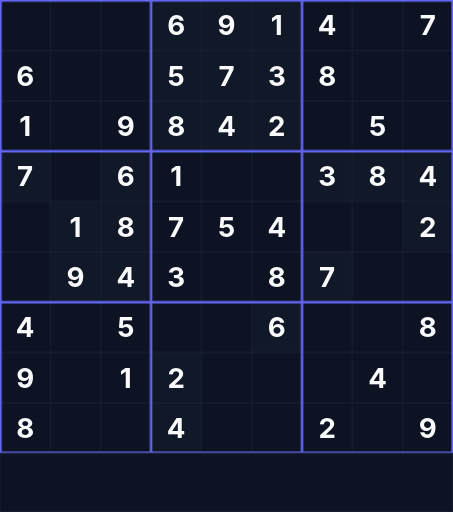
t = 0.00 s
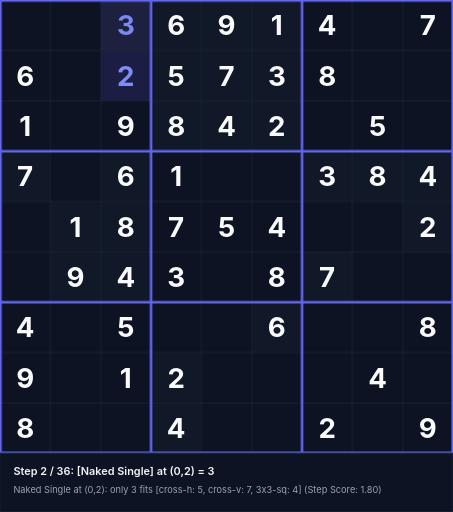
t = 1.58 s
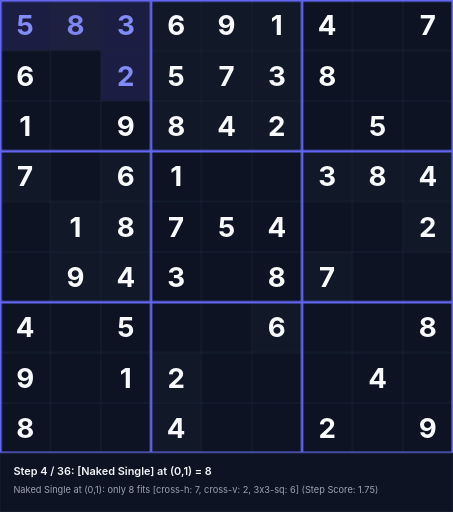
t = 3.38 s
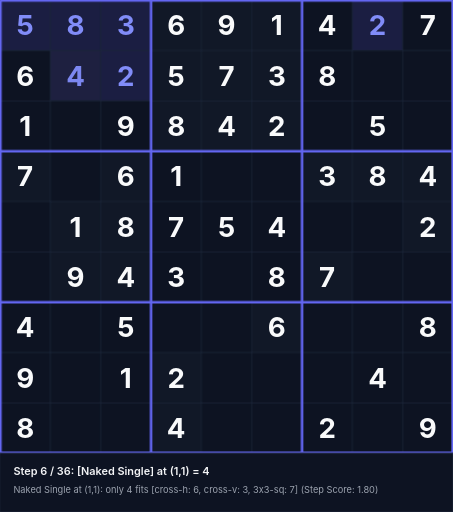
t = 5.18 s
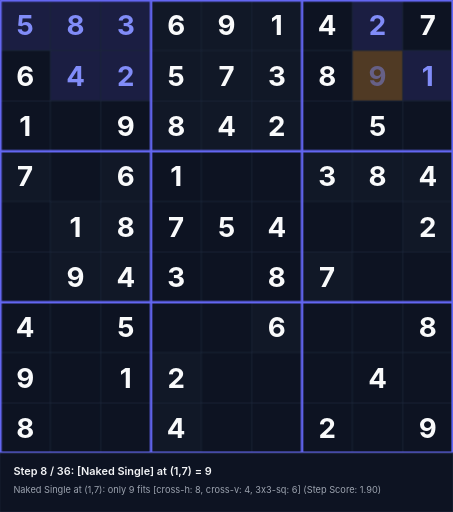
t = 6.55 s
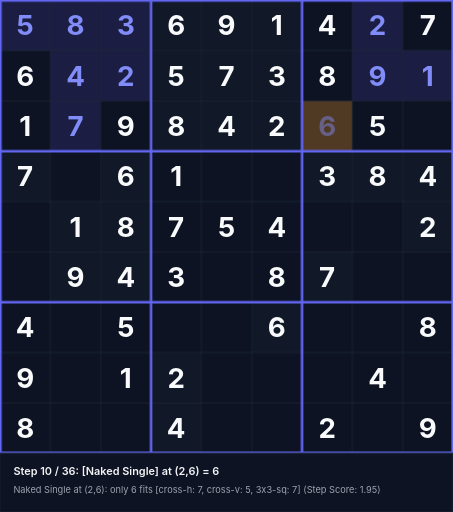
t = 8.35 s

The animated SVG that drew these frames (rendered in a browser with its animation timeline set to each time). Animation: 108 CSS @keyframes rules; frames cover the first 8.35 s, repeats indefinitely.

<svg xmlns="http://www.w3.org/2000/svg" viewBox="0 0 540 610" width="540" height="610">
<style>
  .text-given { font-family: 'Inter', system-ui, sans-serif; font-weight: 700; font-size: 33px; text-anchor: middle; dominant-baseline: central; fill: #f9fafb; }
  .text-step { font-family: 'Inter', system-ui, sans-serif; font-weight: 700; font-size: 33px; text-anchor: middle; dominant-baseline: central; fill: #818cf8; }
  .status-text { font-family: 'Inter', system-ui, sans-serif; font-weight: 600; font-size: 13px; fill: #f3f4f6; }
  .sub-status { font-family: 'Inter', system-ui, sans-serif; font-weight: 400; font-size: 11px; fill: #9ca3af; }
@keyframes anim-step-0 {
  0%, 0.00% { opacity: 0; }
  2.78%, 100% { opacity: 1; }
}
@keyframes anim-bg-0 {
  0%, 0.00% { fill: #0d1322; }
  0.10% { fill: rgba(245, 158, 11, 0.45); }
  2.78%, 100% { fill: rgba(99, 102, 241, 0.2); }
}
@keyframes anim-status-0 {
  0%, 0.00% { opacity: 0; }
  0.05%, 2.78% { opacity: 1; }
  2.83%, 100% { opacity: 0; }
}
.step-val-0 { animation: anim-step-0 32.4s infinite; }
.step-bg-0 { animation: anim-bg-0 32.4s infinite; }
.step-status-0 { animation: anim-status-0 32.4s infinite; }
@keyframes anim-step-1 {
  0%, 2.78% { opacity: 0; }
  5.56%, 100% { opacity: 1; }
}
@keyframes anim-bg-1 {
  0%, 2.78% { fill: #0d1322; }
  2.88% { fill: rgba(245, 158, 11, 0.45); }
  5.56%, 100% { fill: rgba(99, 102, 241, 0.2); }
}
@keyframes anim-status-1 {
  0%, 2.78% { opacity: 0; }
  2.83%, 5.56% { opacity: 1; }
  5.61%, 100% { opacity: 0; }
}
.step-val-1 { animation: anim-step-1 32.4s infinite; }
.step-bg-1 { animation: anim-bg-1 32.4s infinite; }
.step-status-1 { animation: anim-status-1 32.4s infinite; }
@keyframes anim-step-2 {
  0%, 5.56% { opacity: 0; }
  8.33%, 100% { opacity: 1; }
}
@keyframes anim-bg-2 {
  0%, 5.56% { fill: #0d1322; }
  5.66% { fill: rgba(245, 158, 11, 0.45); }
  8.33%, 100% { fill: rgba(99, 102, 241, 0.2); }
}
@keyframes anim-status-2 {
  0%, 5.56% { opacity: 0; }
  5.61%, 8.33% { opacity: 1; }
  8.38%, 100% { opacity: 0; }
}
.step-val-2 { animation: anim-step-2 32.4s infinite; }
.step-bg-2 { animation: anim-bg-2 32.4s infinite; }
.step-status-2 { animation: anim-status-2 32.4s infinite; }
@keyframes anim-step-3 {
  0%, 8.33% { opacity: 0; }
  11.11%, 100% { opacity: 1; }
}
@keyframes anim-bg-3 {
  0%, 8.33% { fill: #0d1322; }
  8.43% { fill: rgba(245, 158, 11, 0.45); }
  11.11%, 100% { fill: rgba(99, 102, 241, 0.2); }
}
@keyframes anim-status-3 {
  0%, 8.33% { opacity: 0; }
  8.38%, 11.11% { opacity: 1; }
  11.16%, 100% { opacity: 0; }
}
.step-val-3 { animation: anim-step-3 32.4s infinite; }
.step-bg-3 { animation: anim-bg-3 32.4s infinite; }
.step-status-3 { animation: anim-status-3 32.4s infinite; }
@keyframes anim-step-4 {
  0%, 11.11% { opacity: 0; }
  13.89%, 100% { opacity: 1; }
}
@keyframes anim-bg-4 {
  0%, 11.11% { fill: #0d1322; }
  11.21% { fill: rgba(245, 158, 11, 0.45); }
  13.89%, 100% { fill: rgba(99, 102, 241, 0.2); }
}
@keyframes anim-status-4 {
  0%, 11.11% { opacity: 0; }
  11.16%, 13.89% { opacity: 1; }
  13.94%, 100% { opacity: 0; }
}
.step-val-4 { animation: anim-step-4 32.4s infinite; }
.step-bg-4 { animation: anim-bg-4 32.4s infinite; }
.step-status-4 { animation: anim-status-4 32.4s infinite; }
@keyframes anim-step-5 {
  0%, 13.89% { opacity: 0; }
  16.67%, 100% { opacity: 1; }
}
@keyframes anim-bg-5 {
  0%, 13.89% { fill: #0d1322; }
  13.99% { fill: rgba(245, 158, 11, 0.45); }
  16.67%, 100% { fill: rgba(99, 102, 241, 0.2); }
}
@keyframes anim-status-5 {
  0%, 13.89% { opacity: 0; }
  13.94%, 16.67% { opacity: 1; }
  16.72%, 100% { opacity: 0; }
}
.step-val-5 { animation: anim-step-5 32.4s infinite; }
.step-bg-5 { animation: anim-bg-5 32.4s infinite; }
.step-status-5 { animation: anim-status-5 32.4s infinite; }
@keyframes anim-step-6 {
  0%, 16.67% { opacity: 0; }
  19.44%, 100% { opacity: 1; }
}
@keyframes anim-bg-6 {
  0%, 16.67% { fill: #0d1322; }
  16.77% { fill: rgba(245, 158, 11, 0.45); }
  19.44%, 100% { fill: rgba(99, 102, 241, 0.2); }
}
@keyframes anim-status-6 {
  0%, 16.67% { opacity: 0; }
  16.72%, 19.44% { opacity: 1; }
  19.49%, 100% { opacity: 0; }
}
.step-val-6 { animation: anim-step-6 32.4s infinite; }
.step-bg-6 { animation: anim-bg-6 32.4s infinite; }
.step-status-6 { animation: anim-status-6 32.4s infinite; }
@keyframes anim-step-7 {
  0%, 19.44% { opacity: 0; }
  22.22%, 100% { opacity: 1; }
}
@keyframes anim-bg-7 {
  0%, 19.44% { fill: #0d1322; }
  19.54% { fill: rgba(245, 158, 11, 0.45); }
  22.22%, 100% { fill: rgba(99, 102, 241, 0.2); }
}
@keyframes anim-status-7 {
  0%, 19.44% { opacity: 0; }
  19.49%, 22.22% { opacity: 1; }
  22.27%, 100% { opacity: 0; }
}
.step-val-7 { animation: anim-step-7 32.4s infinite; }
.step-bg-7 { animation: anim-bg-7 32.4s infinite; }
.step-status-7 { animation: anim-status-7 32.4s infinite; }
@keyframes anim-step-8 {
  0%, 22.22% { opacity: 0; }
  25.00%, 100% { opacity: 1; }
}
@keyframes anim-bg-8 {
  0%, 22.22% { fill: #0d1322; }
  22.32% { fill: rgba(245, 158, 11, 0.45); }
  25.00%, 100% { fill: rgba(99, 102, 241, 0.2); }
}
@keyframes anim-status-8 {
  0%, 22.22% { opacity: 0; }
  22.27%, 25.00% { opacity: 1; }
  25.05%, 100% { opacity: 0; }
}
.step-val-8 { animation: anim-step-8 32.4s infinite; }
.step-bg-8 { animation: anim-bg-8 32.4s infinite; }
.step-status-8 { animation: anim-status-8 32.4s infinite; }
@keyframes anim-step-9 {
  0%, 25.00% { opacity: 0; }
  27.78%, 100% { opacity: 1; }
}
@keyframes anim-bg-9 {
  0%, 25.00% { fill: #0d1322; }
  25.10% { fill: rgba(245, 158, 11, 0.45); }
  27.78%, 100% { fill: rgba(99, 102, 241, 0.2); }
}
@keyframes anim-status-9 {
  0%, 25.00% { opacity: 0; }
  25.05%, 27.78% { opacity: 1; }
  27.83%, 100% { opacity: 0; }
}
.step-val-9 { animation: anim-step-9 32.4s infinite; }
.step-bg-9 { animation: anim-bg-9 32.4s infinite; }
.step-status-9 { animation: anim-status-9 32.4s infinite; }
@keyframes anim-step-10 {
  0%, 27.78% { opacity: 0; }
  30.56%, 100% { opacity: 1; }
}
@keyframes anim-bg-10 {
  0%, 27.78% { fill: #0d1322; }
  27.88% { fill: rgba(245, 158, 11, 0.45); }
  30.56%, 100% { fill: rgba(99, 102, 241, 0.2); }
}
@keyframes anim-status-10 {
  0%, 27.78% { opacity: 0; }
  27.83%, 30.56% { opacity: 1; }
  30.61%, 100% { opacity: 0; }
}
.step-val-10 { animation: anim-step-10 32.4s infinite; }
.step-bg-10 { animation: anim-bg-10 32.4s infinite; }
.step-status-10 { animation: anim-status-10 32.4s infinite; }
@keyframes anim-step-11 {
  0%, 30.56% { opacity: 0; }
  33.33%, 100% { opacity: 1; }
}
@keyframes anim-bg-11 {
  0%, 30.56% { fill: #0d1322; }
  30.66% { fill: rgba(245, 158, 11, 0.45); }
  33.33%, 100% { fill: rgba(99, 102, 241, 0.2); }
}
@keyframes anim-status-11 {
  0%, 30.56% { opacity: 0; }
  30.61%, 33.33% { opacity: 1; }
  33.38%, 100% { opacity: 0; }
}
.step-val-11 { animation: anim-step-11 32.4s infinite; }
.step-bg-11 { animation: anim-bg-11 32.4s infinite; }
.step-status-11 { animation: anim-status-11 32.4s infinite; }
@keyframes anim-step-12 {
  0%, 33.33% { opacity: 0; }
  36.11%, 100% { opacity: 1; }
}
@keyframes anim-bg-12 {
  0%, 33.33% { fill: #0d1322; }
  33.43% { fill: rgba(245, 158, 11, 0.45); }
  36.11%, 100% { fill: rgba(99, 102, 241, 0.2); }
}
@keyframes anim-status-12 {
  0%, 33.33% { opacity: 0; }
  33.38%, 36.11% { opacity: 1; }
  36.16%, 100% { opacity: 0; }
}
.step-val-12 { animation: anim-step-12 32.4s infinite; }
.step-bg-12 { animation: anim-bg-12 32.4s infinite; }
.step-status-12 { animation: anim-status-12 32.4s infinite; }
@keyframes anim-step-13 {
  0%, 36.11% { opacity: 0; }
  38.89%, 100% { opacity: 1; }
}
@keyframes anim-bg-13 {
  0%, 36.11% { fill: #0d1322; }
  36.21% { fill: rgba(245, 158, 11, 0.45); }
  38.89%, 100% { fill: rgba(99, 102, 241, 0.2); }
}
@keyframes anim-status-13 {
  0%, 36.11% { opacity: 0; }
  36.16%, 38.89% { opacity: 1; }
  38.94%, 100% { opacity: 0; }
}
.step-val-13 { animation: anim-step-13 32.4s infinite; }
.step-bg-13 { animation: anim-bg-13 32.4s infinite; }
.step-status-13 { animation: anim-status-13 32.4s infinite; }
@keyframes anim-step-14 {
  0%, 38.89% { opacity: 0; }
  41.67%, 100% { opacity: 1; }
}
@keyframes anim-bg-14 {
  0%, 38.89% { fill: #0d1322; }
  38.99% { fill: rgba(245, 158, 11, 0.45); }
  41.67%, 100% { fill: rgba(99, 102, 241, 0.2); }
}
@keyframes anim-status-14 {
  0%, 38.89% { opacity: 0; }
  38.94%, 41.67% { opacity: 1; }
  41.72%, 100% { opacity: 0; }
}
.step-val-14 { animation: anim-step-14 32.4s infinite; }
.step-bg-14 { animation: anim-bg-14 32.4s infinite; }
.step-status-14 { animation: anim-status-14 32.4s infinite; }
@keyframes anim-step-15 {
  0%, 41.67% { opacity: 0; }
  44.44%, 100% { opacity: 1; }
}
@keyframes anim-bg-15 {
  0%, 41.67% { fill: #0d1322; }
  41.77% { fill: rgba(245, 158, 11, 0.45); }
  44.44%, 100% { fill: rgba(99, 102, 241, 0.2); }
}
@keyframes anim-status-15 {
  0%, 41.67% { opacity: 0; }
  41.72%, 44.44% { opacity: 1; }
  44.49%, 100% { opacity: 0; }
}
.step-val-15 { animation: anim-step-15 32.4s infinite; }
.step-bg-15 { animation: anim-bg-15 32.4s infinite; }
.step-status-15 { animation: anim-status-15 32.4s infinite; }
@keyframes anim-step-16 {
  0%, 44.44% { opacity: 0; }
  47.22%, 100% { opacity: 1; }
}
@keyframes anim-bg-16 {
  0%, 44.44% { fill: #0d1322; }
  44.54% { fill: rgba(245, 158, 11, 0.45); }
  47.22%, 100% { fill: rgba(99, 102, 241, 0.2); }
}
@keyframes anim-status-16 {
  0%, 44.44% { opacity: 0; }
  44.49%, 47.22% { opacity: 1; }
  47.27%, 100% { opacity: 0; }
}
.step-val-16 { animation: anim-step-16 32.4s infinite; }
.step-bg-16 { animation: anim-bg-16 32.4s infinite; }
.step-status-16 { animation: anim-status-16 32.4s infinite; }
@keyframes anim-step-17 {
  0%, 47.22% { opacity: 0; }
  50.00%, 100% { opacity: 1; }
}
@keyframes anim-bg-17 {
  0%, 47.22% { fill: #0d1322; }
  47.32% { fill: rgba(245, 158, 11, 0.45); }
  50.00%, 100% { fill: rgba(99, 102, 241, 0.2); }
}
@keyframes anim-status-17 {
  0%, 47.22% { opacity: 0; }
  47.27%, 50.00% { opacity: 1; }
  50.05%, 100% { opacity: 0; }
}
.step-val-17 { animation: anim-step-17 32.4s infinite; }
.step-bg-17 { animation: anim-bg-17 32.4s infinite; }
.step-status-17 { animation: anim-status-17 32.4s infinite; }
@keyframes anim-step-18 {
  0%, 50.00% { opacity: 0; }
  52.78%, 100% { opacity: 1; }
}
@keyframes anim-bg-18 {
  0%, 50.00% { fill: #0d1322; }
  50.10% { fill: rgba(245, 158, 11, 0.45); }
  52.78%, 100% { fill: rgba(99, 102, 241, 0.2); }
}
@keyframes anim-status-18 {
  0%, 50.00% { opacity: 0; }
  50.05%, 52.78% { opacity: 1; }
  52.83%, 100% { opacity: 0; }
}
.step-val-18 { animation: anim-step-18 32.4s infinite; }
.step-bg-18 { animation: anim-bg-18 32.4s infinite; }
.step-status-18 { animation: anim-status-18 32.4s infinite; }
@keyframes anim-step-19 {
  0%, 52.78% { opacity: 0; }
  55.56%, 100% { opacity: 1; }
}
@keyframes anim-bg-19 {
  0%, 52.78% { fill: #0d1322; }
  52.88% { fill: rgba(245, 158, 11, 0.45); }
  55.56%, 100% { fill: rgba(99, 102, 241, 0.2); }
}
@keyframes anim-status-19 {
  0%, 52.78% { opacity: 0; }
  52.83%, 55.56% { opacity: 1; }
  55.61%, 100% { opacity: 0; }
}
.step-val-19 { animation: anim-step-19 32.4s infinite; }
.step-bg-19 { animation: anim-bg-19 32.4s infinite; }
.step-status-19 { animation: anim-status-19 32.4s infinite; }
@keyframes anim-step-20 {
  0%, 55.56% { opacity: 0; }
  58.33%, 100% { opacity: 1; }
}
@keyframes anim-bg-20 {
  0%, 55.56% { fill: #0d1322; }
  55.66% { fill: rgba(245, 158, 11, 0.45); }
  58.33%, 100% { fill: rgba(99, 102, 241, 0.2); }
}
@keyframes anim-status-20 {
  0%, 55.56% { opacity: 0; }
  55.61%, 58.33% { opacity: 1; }
  58.38%, 100% { opacity: 0; }
}
.step-val-20 { animation: anim-step-20 32.4s infinite; }
.step-bg-20 { animation: anim-bg-20 32.4s infinite; }
.step-status-20 { animation: anim-status-20 32.4s infinite; }
@keyframes anim-step-21 {
  0%, 58.33% { opacity: 0; }
  61.11%, 100% { opacity: 1; }
}
@keyframes anim-bg-21 {
  0%, 58.33% { fill: #0d1322; }
  58.43% { fill: rgba(245, 158, 11, 0.45); }
  61.11%, 100% { fill: rgba(99, 102, 241, 0.2); }
}
@keyframes anim-status-21 {
  0%, 58.33% { opacity: 0; }
  58.38%, 61.11% { opacity: 1; }
  61.16%, 100% { opacity: 0; }
}
.step-val-21 { animation: anim-step-21 32.4s infinite; }
.step-bg-21 { animation: anim-bg-21 32.4s infinite; }
.step-status-21 { animation: anim-status-21 32.4s infinite; }
@keyframes anim-step-22 {
  0%, 61.11% { opacity: 0; }
  63.89%, 100% { opacity: 1; }
}
@keyframes anim-bg-22 {
  0%, 61.11% { fill: #0d1322; }
  61.21% { fill: rgba(245, 158, 11, 0.45); }
  63.89%, 100% { fill: rgba(99, 102, 241, 0.2); }
}
@keyframes anim-status-22 {
  0%, 61.11% { opacity: 0; }
  61.16%, 63.89% { opacity: 1; }
  63.94%, 100% { opacity: 0; }
}
.step-val-22 { animation: anim-step-22 32.4s infinite; }
.step-bg-22 { animation: anim-bg-22 32.4s infinite; }
.step-status-22 { animation: anim-status-22 32.4s infinite; }
@keyframes anim-step-23 {
  0%, 63.89% { opacity: 0; }
  66.67%, 100% { opacity: 1; }
}
@keyframes anim-bg-23 {
  0%, 63.89% { fill: #0d1322; }
  63.99% { fill: rgba(245, 158, 11, 0.45); }
  66.67%, 100% { fill: rgba(99, 102, 241, 0.2); }
}
@keyframes anim-status-23 {
  0%, 63.89% { opacity: 0; }
  63.94%, 66.67% { opacity: 1; }
  66.72%, 100% { opacity: 0; }
}
.step-val-23 { animation: anim-step-23 32.4s infinite; }
.step-bg-23 { animation: anim-bg-23 32.4s infinite; }
.step-status-23 { animation: anim-status-23 32.4s infinite; }
@keyframes anim-step-24 {
  0%, 66.67% { opacity: 0; }
  69.44%, 100% { opacity: 1; }
}
@keyframes anim-bg-24 {
  0%, 66.67% { fill: #0d1322; }
  66.77% { fill: rgba(245, 158, 11, 0.45); }
  69.44%, 100% { fill: rgba(99, 102, 241, 0.2); }
}
@keyframes anim-status-24 {
  0%, 66.67% { opacity: 0; }
  66.72%, 69.44% { opacity: 1; }
  69.49%, 100% { opacity: 0; }
}
.step-val-24 { animation: anim-step-24 32.4s infinite; }
.step-bg-24 { animation: anim-bg-24 32.4s infinite; }
.step-status-24 { animation: anim-status-24 32.4s infinite; }
@keyframes anim-step-25 {
  0%, 69.44% { opacity: 0; }
  72.22%, 100% { opacity: 1; }
}
@keyframes anim-bg-25 {
  0%, 69.44% { fill: #0d1322; }
  69.54% { fill: rgba(245, 158, 11, 0.45); }
  72.22%, 100% { fill: rgba(99, 102, 241, 0.2); }
}
@keyframes anim-status-25 {
  0%, 69.44% { opacity: 0; }
  69.49%, 72.22% { opacity: 1; }
  72.27%, 100% { opacity: 0; }
}
.step-val-25 { animation: anim-step-25 32.4s infinite; }
.step-bg-25 { animation: anim-bg-25 32.4s infinite; }
.step-status-25 { animation: anim-status-25 32.4s infinite; }
@keyframes anim-step-26 {
  0%, 72.22% { opacity: 0; }
  75.00%, 100% { opacity: 1; }
}
@keyframes anim-bg-26 {
  0%, 72.22% { fill: #0d1322; }
  72.32% { fill: rgba(245, 158, 11, 0.45); }
  75.00%, 100% { fill: rgba(99, 102, 241, 0.2); }
}
@keyframes anim-status-26 {
  0%, 72.22% { opacity: 0; }
  72.27%, 75.00% { opacity: 1; }
  75.05%, 100% { opacity: 0; }
}
.step-val-26 { animation: anim-step-26 32.4s infinite; }
.step-bg-26 { animation: anim-bg-26 32.4s infinite; }
.step-status-26 { animation: anim-status-26 32.4s infinite; }
@keyframes anim-step-27 {
  0%, 75.00% { opacity: 0; }
  77.78%, 100% { opacity: 1; }
}
@keyframes anim-bg-27 {
  0%, 75.00% { fill: #0d1322; }
  75.10% { fill: rgba(245, 158, 11, 0.45); }
  77.78%, 100% { fill: rgba(99, 102, 241, 0.2); }
}
@keyframes anim-status-27 {
  0%, 75.00% { opacity: 0; }
  75.05%, 77.78% { opacity: 1; }
  77.83%, 100% { opacity: 0; }
}
.step-val-27 { animation: anim-step-27 32.4s infinite; }
.step-bg-27 { animation: anim-bg-27 32.4s infinite; }
.step-status-27 { animation: anim-status-27 32.4s infinite; }
@keyframes anim-step-28 {
  0%, 77.78% { opacity: 0; }
  80.56%, 100% { opacity: 1; }
}
@keyframes anim-bg-28 {
  0%, 77.78% { fill: #0d1322; }
  77.88% { fill: rgba(245, 158, 11, 0.45); }
  80.56%, 100% { fill: rgba(99, 102, 241, 0.2); }
}
@keyframes anim-status-28 {
  0%, 77.78% { opacity: 0; }
  77.83%, 80.56% { opacity: 1; }
  80.61%, 100% { opacity: 0; }
}
.step-val-28 { animation: anim-step-28 32.4s infinite; }
.step-bg-28 { animation: anim-bg-28 32.4s infinite; }
.step-status-28 { animation: anim-status-28 32.4s infinite; }
@keyframes anim-step-29 {
  0%, 80.56% { opacity: 0; }
  83.33%, 100% { opacity: 1; }
}
@keyframes anim-bg-29 {
  0%, 80.56% { fill: #0d1322; }
  80.66% { fill: rgba(245, 158, 11, 0.45); }
  83.33%, 100% { fill: rgba(99, 102, 241, 0.2); }
}
@keyframes anim-status-29 {
  0%, 80.56% { opacity: 0; }
  80.61%, 83.33% { opacity: 1; }
  83.38%, 100% { opacity: 0; }
}
.step-val-29 { animation: anim-step-29 32.4s infinite; }
.step-bg-29 { animation: anim-bg-29 32.4s infinite; }
.step-status-29 { animation: anim-status-29 32.4s infinite; }
@keyframes anim-step-30 {
  0%, 83.33% { opacity: 0; }
  86.11%, 100% { opacity: 1; }
}
@keyframes anim-bg-30 {
  0%, 83.33% { fill: #0d1322; }
  83.43% { fill: rgba(245, 158, 11, 0.45); }
  86.11%, 100% { fill: rgba(99, 102, 241, 0.2); }
}
@keyframes anim-status-30 {
  0%, 83.33% { opacity: 0; }
  83.38%, 86.11% { opacity: 1; }
  86.16%, 100% { opacity: 0; }
}
.step-val-30 { animation: anim-step-30 32.4s infinite; }
.step-bg-30 { animation: anim-bg-30 32.4s infinite; }
.step-status-30 { animation: anim-status-30 32.4s infinite; }
@keyframes anim-step-31 {
  0%, 86.11% { opacity: 0; }
  88.89%, 100% { opacity: 1; }
}
@keyframes anim-bg-31 {
  0%, 86.11% { fill: #0d1322; }
  86.21% { fill: rgba(245, 158, 11, 0.45); }
  88.89%, 100% { fill: rgba(99, 102, 241, 0.2); }
}
@keyframes anim-status-31 {
  0%, 86.11% { opacity: 0; }
  86.16%, 88.89% { opacity: 1; }
  88.94%, 100% { opacity: 0; }
}
.step-val-31 { animation: anim-step-31 32.4s infinite; }
.step-bg-31 { animation: anim-bg-31 32.4s infinite; }
.step-status-31 { animation: anim-status-31 32.4s infinite; }
@keyframes anim-step-32 {
  0%, 88.89% { opacity: 0; }
  91.67%, 100% { opacity: 1; }
}
@keyframes anim-bg-32 {
  0%, 88.89% { fill: #0d1322; }
  88.99% { fill: rgba(245, 158, 11, 0.45); }
  91.67%, 100% { fill: rgba(99, 102, 241, 0.2); }
}
@keyframes anim-status-32 {
  0%, 88.89% { opacity: 0; }
  88.94%, 91.67% { opacity: 1; }
  91.72%, 100% { opacity: 0; }
}
.step-val-32 { animation: anim-step-32 32.4s infinite; }
.step-bg-32 { animation: anim-bg-32 32.4s infinite; }
.step-status-32 { animation: anim-status-32 32.4s infinite; }
@keyframes anim-step-33 {
  0%, 91.67% { opacity: 0; }
  94.44%, 100% { opacity: 1; }
}
@keyframes anim-bg-33 {
  0%, 91.67% { fill: #0d1322; }
  91.77% { fill: rgba(245, 158, 11, 0.45); }
  94.44%, 100% { fill: rgba(99, 102, 241, 0.2); }
}
@keyframes anim-status-33 {
  0%, 91.67% { opacity: 0; }
  91.72%, 94.44% { opacity: 1; }
  94.49%, 100% { opacity: 0; }
}
.step-val-33 { animation: anim-step-33 32.4s infinite; }
.step-bg-33 { animation: anim-bg-33 32.4s infinite; }
.step-status-33 { animation: anim-status-33 32.4s infinite; }
@keyframes anim-step-34 {
  0%, 94.44% { opacity: 0; }
  97.22%, 100% { opacity: 1; }
}
@keyframes anim-bg-34 {
  0%, 94.44% { fill: #0d1322; }
  94.54% { fill: rgba(245, 158, 11, 0.45); }
  97.22%, 100% { fill: rgba(99, 102, 241, 0.2); }
}
@keyframes anim-status-34 {
  0%, 94.44% { opacity: 0; }
  94.49%, 97.22% { opacity: 1; }
  97.27%, 100% { opacity: 0; }
}
.step-val-34 { animation: anim-step-34 32.4s infinite; }
.step-bg-34 { animation: anim-bg-34 32.4s infinite; }
.step-status-34 { animation: anim-status-34 32.4s infinite; }
@keyframes anim-step-35 {
  0%, 97.22% { opacity: 0; }
  100.00%, 100% { opacity: 1; }
}
@keyframes anim-bg-35 {
  0%, 97.22% { fill: #0d1322; }
  97.32% { fill: rgba(245, 158, 11, 0.45); }
  100.00%, 100% { fill: rgba(99, 102, 241, 0.2); }
}
@keyframes anim-status-35 {
  0%, 97.22% { opacity: 0; }
  97.27%, 100.00% { opacity: 1; }
  100.05%, 100% { opacity: 0; }
}
.step-val-35 { animation: anim-step-35 32.4s infinite; }
.step-bg-35 { animation: anim-bg-35 32.4s infinite; }
.step-status-35 { animation: anim-status-35 32.4s infinite; }
</style>
<rect width="540" height="610" fill="#090d16"/>
<rect x="180" y="0" width="60" height="60" fill="#111827"/>
<text x="210" y="30" class="text-given">6</text>
<rect x="240" y="0" width="60" height="60" fill="#111827"/>
<text x="270" y="30" class="text-given">9</text>
<rect x="300" y="0" width="60" height="60" fill="#111827"/>
<text x="330" y="30" class="text-given">1</text>
<rect x="360" y="0" width="60" height="60" fill="#0d1322"/>
<text x="390" y="30" class="text-given">4</text>
<rect x="480" y="0" width="60" height="60" fill="#0d1322"/>
<text x="510" y="30" class="text-given">7</text>
<rect x="0" y="60" width="60" height="60" fill="#0d1322"/>
<text x="30" y="90" class="text-given">6</text>
<rect x="180" y="60" width="60" height="60" fill="#111827"/>
<text x="210" y="90" class="text-given">5</text>
<rect x="240" y="60" width="60" height="60" fill="#111827"/>
<text x="270" y="90" class="text-given">7</text>
<rect x="300" y="60" width="60" height="60" fill="#111827"/>
<text x="330" y="90" class="text-given">3</text>
<rect x="360" y="60" width="60" height="60" fill="#0d1322"/>
<text x="390" y="90" class="text-given">8</text>
<rect x="0" y="120" width="60" height="60" fill="#0d1322"/>
<text x="30" y="150" class="text-given">1</text>
<rect x="120" y="120" width="60" height="60" fill="#0d1322"/>
<text x="150" y="150" class="text-given">9</text>
<rect x="180" y="120" width="60" height="60" fill="#111827"/>
<text x="210" y="150" class="text-given">8</text>
<rect x="240" y="120" width="60" height="60" fill="#111827"/>
<text x="270" y="150" class="text-given">4</text>
<rect x="300" y="120" width="60" height="60" fill="#111827"/>
<text x="330" y="150" class="text-given">2</text>
<rect x="420" y="120" width="60" height="60" fill="#0d1322"/>
<text x="450" y="150" class="text-given">5</text>
<rect x="0" y="180" width="60" height="60" fill="#111827"/>
<text x="30" y="210" class="text-given">7</text>
<rect x="120" y="180" width="60" height="60" fill="#111827"/>
<text x="150" y="210" class="text-given">6</text>
<rect x="180" y="180" width="60" height="60" fill="#0d1322"/>
<text x="210" y="210" class="text-given">1</text>
<rect x="360" y="180" width="60" height="60" fill="#111827"/>
<text x="390" y="210" class="text-given">3</text>
<rect x="420" y="180" width="60" height="60" fill="#111827"/>
<text x="450" y="210" class="text-given">8</text>
<rect x="480" y="180" width="60" height="60" fill="#111827"/>
<text x="510" y="210" class="text-given">4</text>
<rect x="60" y="240" width="60" height="60" fill="#111827"/>
<text x="90" y="270" class="text-given">1</text>
<rect x="120" y="240" width="60" height="60" fill="#111827"/>
<text x="150" y="270" class="text-given">8</text>
<rect x="180" y="240" width="60" height="60" fill="#0d1322"/>
<text x="210" y="270" class="text-given">7</text>
<rect x="240" y="240" width="60" height="60" fill="#0d1322"/>
<text x="270" y="270" class="text-given">5</text>
<rect x="300" y="240" width="60" height="60" fill="#0d1322"/>
<text x="330" y="270" class="text-given">4</text>
<rect x="480" y="240" width="60" height="60" fill="#111827"/>
<text x="510" y="270" class="text-given">2</text>
<rect x="60" y="300" width="60" height="60" fill="#111827"/>
<text x="90" y="330" class="text-given">9</text>
<rect x="120" y="300" width="60" height="60" fill="#111827"/>
<text x="150" y="330" class="text-given">4</text>
<rect x="180" y="300" width="60" height="60" fill="#0d1322"/>
<text x="210" y="330" class="text-given">3</text>
<rect x="300" y="300" width="60" height="60" fill="#0d1322"/>
<text x="330" y="330" class="text-given">8</text>
<rect x="360" y="300" width="60" height="60" fill="#111827"/>
<text x="390" y="330" class="text-given">7</text>
<rect x="0" y="360" width="60" height="60" fill="#0d1322"/>
<text x="30" y="390" class="text-given">4</text>
<rect x="120" y="360" width="60" height="60" fill="#0d1322"/>
<text x="150" y="390" class="text-given">5</text>
<rect x="300" y="360" width="60" height="60" fill="#111827"/>
<text x="330" y="390" class="text-given">6</text>
<rect x="480" y="360" width="60" height="60" fill="#0d1322"/>
<text x="510" y="390" class="text-given">8</text>
<rect x="0" y="420" width="60" height="60" fill="#0d1322"/>
<text x="30" y="450" class="text-given">9</text>
<rect x="120" y="420" width="60" height="60" fill="#0d1322"/>
<text x="150" y="450" class="text-given">1</text>
<rect x="180" y="420" width="60" height="60" fill="#111827"/>
<text x="210" y="450" class="text-given">2</text>
<rect x="420" y="420" width="60" height="60" fill="#0d1322"/>
<text x="450" y="450" class="text-given">4</text>
<rect x="0" y="480" width="60" height="60" fill="#0d1322"/>
<text x="30" y="510" class="text-given">8</text>
<rect x="180" y="480" width="60" height="60" fill="#111827"/>
<text x="210" y="510" class="text-given">4</text>
<rect x="360" y="480" width="60" height="60" fill="#0d1322"/>
<text x="390" y="510" class="text-given">2</text>
<rect x="480" y="480" width="60" height="60" fill="#0d1322"/>
<text x="510" y="510" class="text-given">9</text>
<rect x="120" y="60" width="60" height="60" class="step-bg-0"/>
<text x="150" y="90" class="text-step step-val-0">2</text>
<rect x="120" y="0" width="60" height="60" class="step-bg-1"/>
<text x="150" y="30" class="text-step step-val-1">3</text>
<rect x="0" y="0" width="60" height="60" class="step-bg-2"/>
<text x="30" y="30" class="text-step step-val-2">5</text>
<rect x="60" y="0" width="60" height="60" class="step-bg-3"/>
<text x="90" y="30" class="text-step step-val-3">8</text>
<rect x="420" y="0" width="60" height="60" class="step-bg-4"/>
<text x="450" y="30" class="text-step step-val-4">2</text>
<rect x="60" y="60" width="60" height="60" class="step-bg-5"/>
<text x="90" y="90" class="text-step step-val-5">4</text>
<rect x="480" y="60" width="60" height="60" class="step-bg-6"/>
<text x="510" y="90" class="text-step step-val-6">1</text>
<rect x="420" y="60" width="60" height="60" class="step-bg-7"/>
<text x="450" y="90" class="text-step step-val-7">9</text>
<rect x="60" y="120" width="60" height="60" class="step-bg-8"/>
<text x="90" y="150" class="text-step step-val-8">7</text>
<rect x="360" y="120" width="60" height="60" class="step-bg-9"/>
<text x="390" y="150" class="text-step step-val-9">6</text>
<rect x="480" y="120" width="60" height="60" class="step-bg-10"/>
<text x="510" y="150" class="text-step step-val-10">3</text>
<rect x="240" y="180" width="60" height="60" class="step-bg-11"/>
<text x="270" y="210" class="text-step step-val-11">2</text>
<rect x="60" y="180" width="60" height="60" class="step-bg-12"/>
<text x="90" y="210" class="text-step step-val-12">5</text>
<rect x="300" y="180" width="60" height="60" class="step-bg-13"/>
<text x="330" y="210" class="text-step step-val-13">9</text>
<rect x="0" y="240" width="60" height="60" class="step-bg-14"/>
<text x="30" y="270" class="text-step step-val-14">3</text>
<rect x="360" y="240" width="60" height="60" class="step-bg-15"/>
<text x="390" y="270" class="text-step step-val-15">9</text>
<rect x="420" y="240" width="60" height="60" class="step-bg-16"/>
<text x="450" y="270" class="text-step step-val-16">6</text>
<rect x="0" y="300" width="60" height="60" class="step-bg-17"/>
<text x="30" y="330" class="text-step step-val-17">2</text>
<rect x="240" y="300" width="60" height="60" class="step-bg-18"/>
<text x="270" y="330" class="text-step step-val-18">6</text>
<rect x="420" y="300" width="60" height="60" class="step-bg-19"/>
<text x="450" y="330" class="text-step step-val-19">1</text>
<rect x="480" y="300" width="60" height="60" class="step-bg-20"/>
<text x="510" y="330" class="text-step step-val-20">5</text>
<rect x="180" y="360" width="60" height="60" class="step-bg-21"/>
<text x="210" y="390" class="text-step step-val-21">9</text>
<rect x="360" y="360" width="60" height="60" class="step-bg-22"/>
<text x="390" y="390" class="text-step step-val-22">1</text>
<rect x="240" y="360" width="60" height="60" class="step-bg-23"/>
<text x="270" y="390" class="text-step step-val-23">3</text>
<rect x="60" y="360" width="60" height="60" class="step-bg-24"/>
<text x="90" y="390" class="text-step step-val-24">2</text>
<rect x="420" y="360" width="60" height="60" class="step-bg-25"/>
<text x="450" y="390" class="text-step step-val-25">7</text>
<rect x="240" y="420" width="60" height="60" class="step-bg-26"/>
<text x="270" y="450" class="text-step step-val-26">8</text>
<rect x="360" y="420" width="60" height="60" class="step-bg-27"/>
<text x="390" y="450" class="text-step step-val-27">5</text>
<rect x="300" y="420" width="60" height="60" class="step-bg-28"/>
<text x="330" y="450" class="text-step step-val-28">7</text>
<rect x="480" y="420" width="60" height="60" class="step-bg-29"/>
<text x="510" y="450" class="text-step step-val-29">6</text>
<rect x="60" y="420" width="60" height="60" class="step-bg-30"/>
<text x="90" y="450" class="text-step step-val-30">3</text>
<rect x="60" y="480" width="60" height="60" class="step-bg-31"/>
<text x="90" y="510" class="text-step step-val-31">6</text>
<rect x="120" y="480" width="60" height="60" class="step-bg-32"/>
<text x="150" y="510" class="text-step step-val-32">7</text>
<rect x="240" y="480" width="60" height="60" class="step-bg-33"/>
<text x="270" y="510" class="text-step step-val-33">1</text>
<rect x="300" y="480" width="60" height="60" class="step-bg-34"/>
<text x="330" y="510" class="text-step step-val-34">5</text>
<rect x="420" y="480" width="60" height="60" class="step-bg-35"/>
<text x="450" y="510" class="text-step step-val-35">3</text>
<line x1="60" y1="0" x2="60" y2="540" stroke="#1f293d" stroke-width="1"/>
<line x1="0" y1="60" x2="540" y2="60" stroke="#1f293d" stroke-width="1"/>
<line x1="120" y1="0" x2="120" y2="540" stroke="#1f293d" stroke-width="1"/>
<line x1="0" y1="120" x2="540" y2="120" stroke="#1f293d" stroke-width="1"/>
<line x1="240" y1="0" x2="240" y2="540" stroke="#1f293d" stroke-width="1"/>
<line x1="0" y1="240" x2="540" y2="240" stroke="#1f293d" stroke-width="1"/>
<line x1="300" y1="0" x2="300" y2="540" stroke="#1f293d" stroke-width="1"/>
<line x1="0" y1="300" x2="540" y2="300" stroke="#1f293d" stroke-width="1"/>
<line x1="420" y1="0" x2="420" y2="540" stroke="#1f293d" stroke-width="1"/>
<line x1="0" y1="420" x2="540" y2="420" stroke="#1f293d" stroke-width="1"/>
<line x1="480" y1="0" x2="480" y2="540" stroke="#1f293d" stroke-width="1"/>
<line x1="0" y1="480" x2="540" y2="480" stroke="#1f293d" stroke-width="1"/>
<line x1="0" y1="0" x2="0" y2="540" stroke="#6366f1" stroke-width="4"/>
<line x1="0" y1="0" x2="540" y2="0" stroke="#6366f1" stroke-width="4"/>
<line x1="180" y1="0" x2="180" y2="540" stroke="#6366f1" stroke-width="3"/>
<line x1="0" y1="180" x2="540" y2="180" stroke="#6366f1" stroke-width="3"/>
<line x1="360" y1="0" x2="360" y2="540" stroke="#6366f1" stroke-width="3"/>
<line x1="0" y1="360" x2="540" y2="360" stroke="#6366f1" stroke-width="3"/>
<line x1="540" y1="0" x2="540" y2="540" stroke="#6366f1" stroke-width="4"/>
<line x1="0" y1="540" x2="540" y2="540" stroke="#6366f1" stroke-width="4"/>
<rect x="0" y="540" width="540" height="70" fill="#0d1322" stroke="#1f293d" stroke-width="1"/>
<g class="step-status-0">
  <text x="16" y="566" class="status-text">Step 1 / 36: [Naked Single] at (1,2) = 2</text>
  <text x="16" y="588" class="sub-status">Naked Single at (1,2): only 2 fits [cross-h: 5, cross-v: 6, 3x3-sq: 3] (Step Score: 1.70)</text>
</g>
<g class="step-status-1">
  <text x="16" y="566" class="status-text">Step 2 / 36: [Naked Single] at (0,2) = 3</text>
  <text x="16" y="588" class="sub-status">Naked Single at (0,2): only 3 fits [cross-h: 5, cross-v: 7, 3x3-sq: 4] (Step Score: 1.80)</text>
</g>
<g class="step-status-2">
  <text x="16" y="566" class="status-text">Step 3 / 36: [Naked Single] at (0,0) = 5</text>
  <text x="16" y="588" class="sub-status">Naked Single at (0,0): only 5 fits [cross-h: 6, cross-v: 6, 3x3-sq: 5] (Step Score: 1.85)</text>
</g>
<g class="step-status-3">
  <text x="16" y="566" class="status-text">Step 4 / 36: [Naked Single] at (0,1) = 8</text>
  <text x="16" y="588" class="sub-status">Naked Single at (0,1): only 8 fits [cross-h: 7, cross-v: 2, 3x3-sq: 6] (Step Score: 1.75)</text>
</g>
<g class="step-status-4">
  <text x="16" y="566" class="status-text">Step 5 / 36: [Naked Single] at (0,7) = 2</text>
  <text x="16" y="588" class="sub-status">Naked Single at (0,7): only 2 fits [cross-h: 8, cross-v: 3, 3x3-sq: 4] (Step Score: 1.75)</text>
</g>
<g class="step-status-5">
  <text x="16" y="566" class="status-text">Step 6 / 36: [Naked Single] at (1,1) = 4</text>
  <text x="16" y="588" class="sub-status">Naked Single at (1,1): only 4 fits [cross-h: 6, cross-v: 3, 3x3-sq: 7] (Step Score: 1.80)</text>
</g>
<g class="step-status-6">
  <text x="16" y="566" class="status-text">Step 7 / 36: [Naked Single] at (1,8) = 1</text>
  <text x="16" y="588" class="sub-status">Naked Single at (1,8): only 1 fits [cross-h: 7, cross-v: 5, 3x3-sq: 5] (Step Score: 1.85)</text>
</g>
<g class="step-status-7">
  <text x="16" y="566" class="status-text">Step 8 / 36: [Naked Single] at (1,7) = 9</text>
  <text x="16" y="588" class="sub-status">Naked Single at (1,7): only 9 fits [cross-h: 8, cross-v: 4, 3x3-sq: 6] (Step Score: 1.90)</text>
</g>
<g class="step-status-8">
  <text x="16" y="566" class="status-text">Step 9 / 36: [Naked Single] at (2,1) = 7</text>
  <text x="16" y="588" class="sub-status">Naked Single at (2,1): only 7 fits [cross-h: 6, cross-v: 4, 3x3-sq: 8] (Step Score: 1.90)</text>
</g>
<g class="step-status-9">
  <text x="16" y="566" class="status-text">Step 10 / 36: [Naked Single] at (2,6) = 6</text>
  <text x="16" y="588" class="sub-status">Naked Single at (2,6): only 6 fits [cross-h: 7, cross-v: 5, 3x3-sq: 7] (Step Score: 1.95)</text>
</g>
<g class="step-status-10">
  <text x="16" y="566" class="status-text">Step 11 / 36: [Naked Single] at (2,8) = 3</text>
  <text x="16" y="588" class="sub-status">Naked Single at (2,8): only 3 fits [cross-h: 8, cross-v: 6, 3x3-sq: 8] (Step Score: 2.10)</text>
</g>
<g class="step-status-11">
  <text x="16" y="566" class="status-text">Step 12 / 36: [Naked Single] at (3,4) = 2</text>
  <text x="16" y="588" class="sub-status">Naked Single at (3,4): only 2 fits [cross-h: 6, cross-v: 4, 3x3-sq: 6] (Step Score: 1.80)</text>
</g>
<g class="step-status-12">
  <text x="16" y="566" class="status-text">Step 13 / 36: [Naked Single] at (3,1) = 5</text>
  <text x="16" y="588" class="sub-status">Naked Single at (3,1): only 5 fits [cross-h: 7, cross-v: 5, 3x3-sq: 6] (Step Score: 1.90)</text>
</g>
<g class="step-status-13">
  <text x="16" y="566" class="status-text">Step 14 / 36: [Naked Single] at (3,5) = 9</text>
  <text x="16" y="588" class="sub-status">Naked Single at (3,5): only 9 fits [cross-h: 8, cross-v: 6, 3x3-sq: 7] (Step Score: 2.05)</text>
</g>
<g class="step-status-14">
  <text x="16" y="566" class="status-text">Step 15 / 36: [Naked Single] at (4,0) = 3</text>
  <text x="16" y="588" class="sub-status">Naked Single at (4,0): only 3 fits [cross-h: 6, cross-v: 7, 3x3-sq: 7] (Step Score: 2.00)</text>
</g>
<g class="step-status-15">
  <text x="16" y="566" class="status-text">Step 16 / 36: [Naked Single] at (4,6) = 9</text>
  <text x="16" y="588" class="sub-status">Naked Single at (4,6): only 9 fits [cross-h: 7, cross-v: 6, 3x3-sq: 5] (Step Score: 1.90)</text>
</g>
<g class="step-status-16">
  <text x="16" y="566" class="status-text">Step 17 / 36: [Naked Single] at (4,7) = 6</text>
  <text x="16" y="588" class="sub-status">Naked Single at (4,7): only 6 fits [cross-h: 8, cross-v: 5, 3x3-sq: 6] (Step Score: 1.95)</text>
</g>
<g class="step-status-17">
  <text x="16" y="566" class="status-text">Step 18 / 36: [Naked Single] at (5,0) = 2</text>
  <text x="16" y="588" class="sub-status">Naked Single at (5,0): only 2 fits [cross-h: 5, cross-v: 8, 3x3-sq: 8] (Step Score: 2.05)</text>
</g>
<g class="step-status-18">
  <text x="16" y="566" class="status-text">Step 19 / 36: [Naked Single] at (5,4) = 6</text>
  <text x="16" y="588" class="sub-status">Naked Single at (5,4): only 6 fits [cross-h: 6, cross-v: 5, 3x3-sq: 8] (Step Score: 1.95)</text>
</g>
<g class="step-status-19">
  <text x="16" y="566" class="status-text">Step 20 / 36: [Naked Single] at (5,7) = 1</text>
  <text x="16" y="588" class="sub-status">Naked Single at (5,7): only 1 fits [cross-h: 7, cross-v: 6, 3x3-sq: 7] (Step Score: 2.00)</text>
</g>
<g class="step-status-20">
  <text x="16" y="566" class="status-text">Step 21 / 36: [Naked Single] at (5,8) = 5</text>
  <text x="16" y="588" class="sub-status">Naked Single at (5,8): only 5 fits [cross-h: 8, cross-v: 7, 3x3-sq: 8] (Step Score: 2.15)</text>
</g>
<g class="step-status-21">
  <text x="16" y="566" class="status-text">Step 22 / 36: [Naked Single] at (6,3) = 9</text>
  <text x="16" y="588" class="sub-status">Naked Single at (6,3): only 9 fits [cross-h: 4, cross-v: 8, 3x3-sq: 3] (Step Score: 1.75)</text>
</g>
<g class="step-status-22">
  <text x="16" y="566" class="status-text">Step 23 / 36: [Naked Single] at (6,6) = 1</text>
  <text x="16" y="588" class="sub-status">Naked Single at (6,6): only 1 fits [cross-h: 5, cross-v: 7, 3x3-sq: 4] (Step Score: 1.80)</text>
</g>
<g class="step-status-23">
  <text x="16" y="566" class="status-text">Step 24 / 36: [Naked Single] at (6,4) = 3</text>
  <text x="16" y="588" class="sub-status">Naked Single at (6,4): only 3 fits [cross-h: 6, cross-v: 6, 3x3-sq: 4] (Step Score: 1.80)</text>
</g>
<g class="step-status-24">
  <text x="16" y="566" class="status-text">Step 25 / 36: [Naked Single] at (6,1) = 2</text>
  <text x="16" y="588" class="sub-status">Naked Single at (6,1): only 2 fits [cross-h: 7, cross-v: 6, 3x3-sq: 5] (Step Score: 1.90)</text>
</g>
<g class="step-status-25">
  <text x="16" y="566" class="status-text">Step 26 / 36: [Naked Single] at (6,7) = 7</text>
  <text x="16" y="588" class="sub-status">Naked Single at (6,7): only 7 fits [cross-h: 8, cross-v: 7, 3x3-sq: 5] (Step Score: 2.00)</text>
</g>
<g class="step-status-26">
  <text x="16" y="566" class="status-text">Step 27 / 36: [Naked Single] at (7,4) = 8</text>
  <text x="16" y="588" class="sub-status">Naked Single at (7,4): only 8 fits [cross-h: 4, cross-v: 7, 3x3-sq: 5] (Step Score: 1.80)</text>
</g>
<g class="step-status-27">
  <text x="16" y="566" class="status-text">Step 28 / 36: [Naked Single] at (7,6) = 5</text>
  <text x="16" y="588" class="sub-status">Naked Single at (7,6): only 5 fits [cross-h: 5, cross-v: 8, 3x3-sq: 6] (Step Score: 1.95)</text>
</g>
<g class="step-status-28">
  <text x="16" y="566" class="status-text">Step 29 / 36: [Naked Single] at (7,5) = 7</text>
  <text x="16" y="588" class="sub-status">Naked Single at (7,5): only 7 fits [cross-h: 6, cross-v: 7, 3x3-sq: 6] (Step Score: 1.95)</text>
</g>
<g class="step-status-29">
  <text x="16" y="566" class="status-text">Step 30 / 36: [Naked Single] at (7,8) = 6</text>
  <text x="16" y="588" class="sub-status">Naked Single at (7,8): only 6 fits [cross-h: 7, cross-v: 8, 3x3-sq: 7] (Step Score: 2.10)</text>
</g>
<g class="step-status-30">
  <text x="16" y="566" class="status-text">Step 31 / 36: [Naked Single] at (7,1) = 3</text>
  <text x="16" y="588" class="sub-status">Naked Single at (7,1): only 3 fits [cross-h: 8, cross-v: 7, 3x3-sq: 6] (Step Score: 2.05)</text>
</g>
<g class="step-status-31">
  <text x="16" y="566" class="status-text">Step 32 / 36: [Naked Single] at (8,1) = 6</text>
  <text x="16" y="588" class="sub-status">Naked Single at (8,1): only 6 fits [cross-h: 4, cross-v: 8, 3x3-sq: 7] (Step Score: 1.95)</text>
</g>
<g class="step-status-32">
  <text x="16" y="566" class="status-text">Step 33 / 36: [Naked Single] at (8,2) = 7</text>
  <text x="16" y="588" class="sub-status">Naked Single at (8,2): only 7 fits [cross-h: 5, cross-v: 8, 3x3-sq: 8] (Step Score: 2.05)</text>
</g>
<g class="step-status-33">
  <text x="16" y="566" class="status-text">Step 34 / 36: [Naked Single] at (8,4) = 1</text>
  <text x="16" y="588" class="sub-status">Naked Single at (8,4): only 1 fits [cross-h: 6, cross-v: 8, 3x3-sq: 7] (Step Score: 2.05)</text>
</g>
<g class="step-status-34">
  <text x="16" y="566" class="status-text">Step 35 / 36: [Naked Single] at (8,5) = 5</text>
  <text x="16" y="588" class="sub-status">Naked Single at (8,5): only 5 fits [cross-h: 7, cross-v: 8, 3x3-sq: 8] (Step Score: 2.15)</text>
</g>
<g class="step-status-35">
  <text x="16" y="566" class="status-text">Step 36 / 36: [Naked Single] at (8,7) = 3</text>
  <text x="16" y="588" class="sub-status">Naked Single at (8,7): only 3 fits [cross-h: 8, cross-v: 8, 3x3-sq: 8] (Step Score: 2.20)</text>
</g>
</svg>
